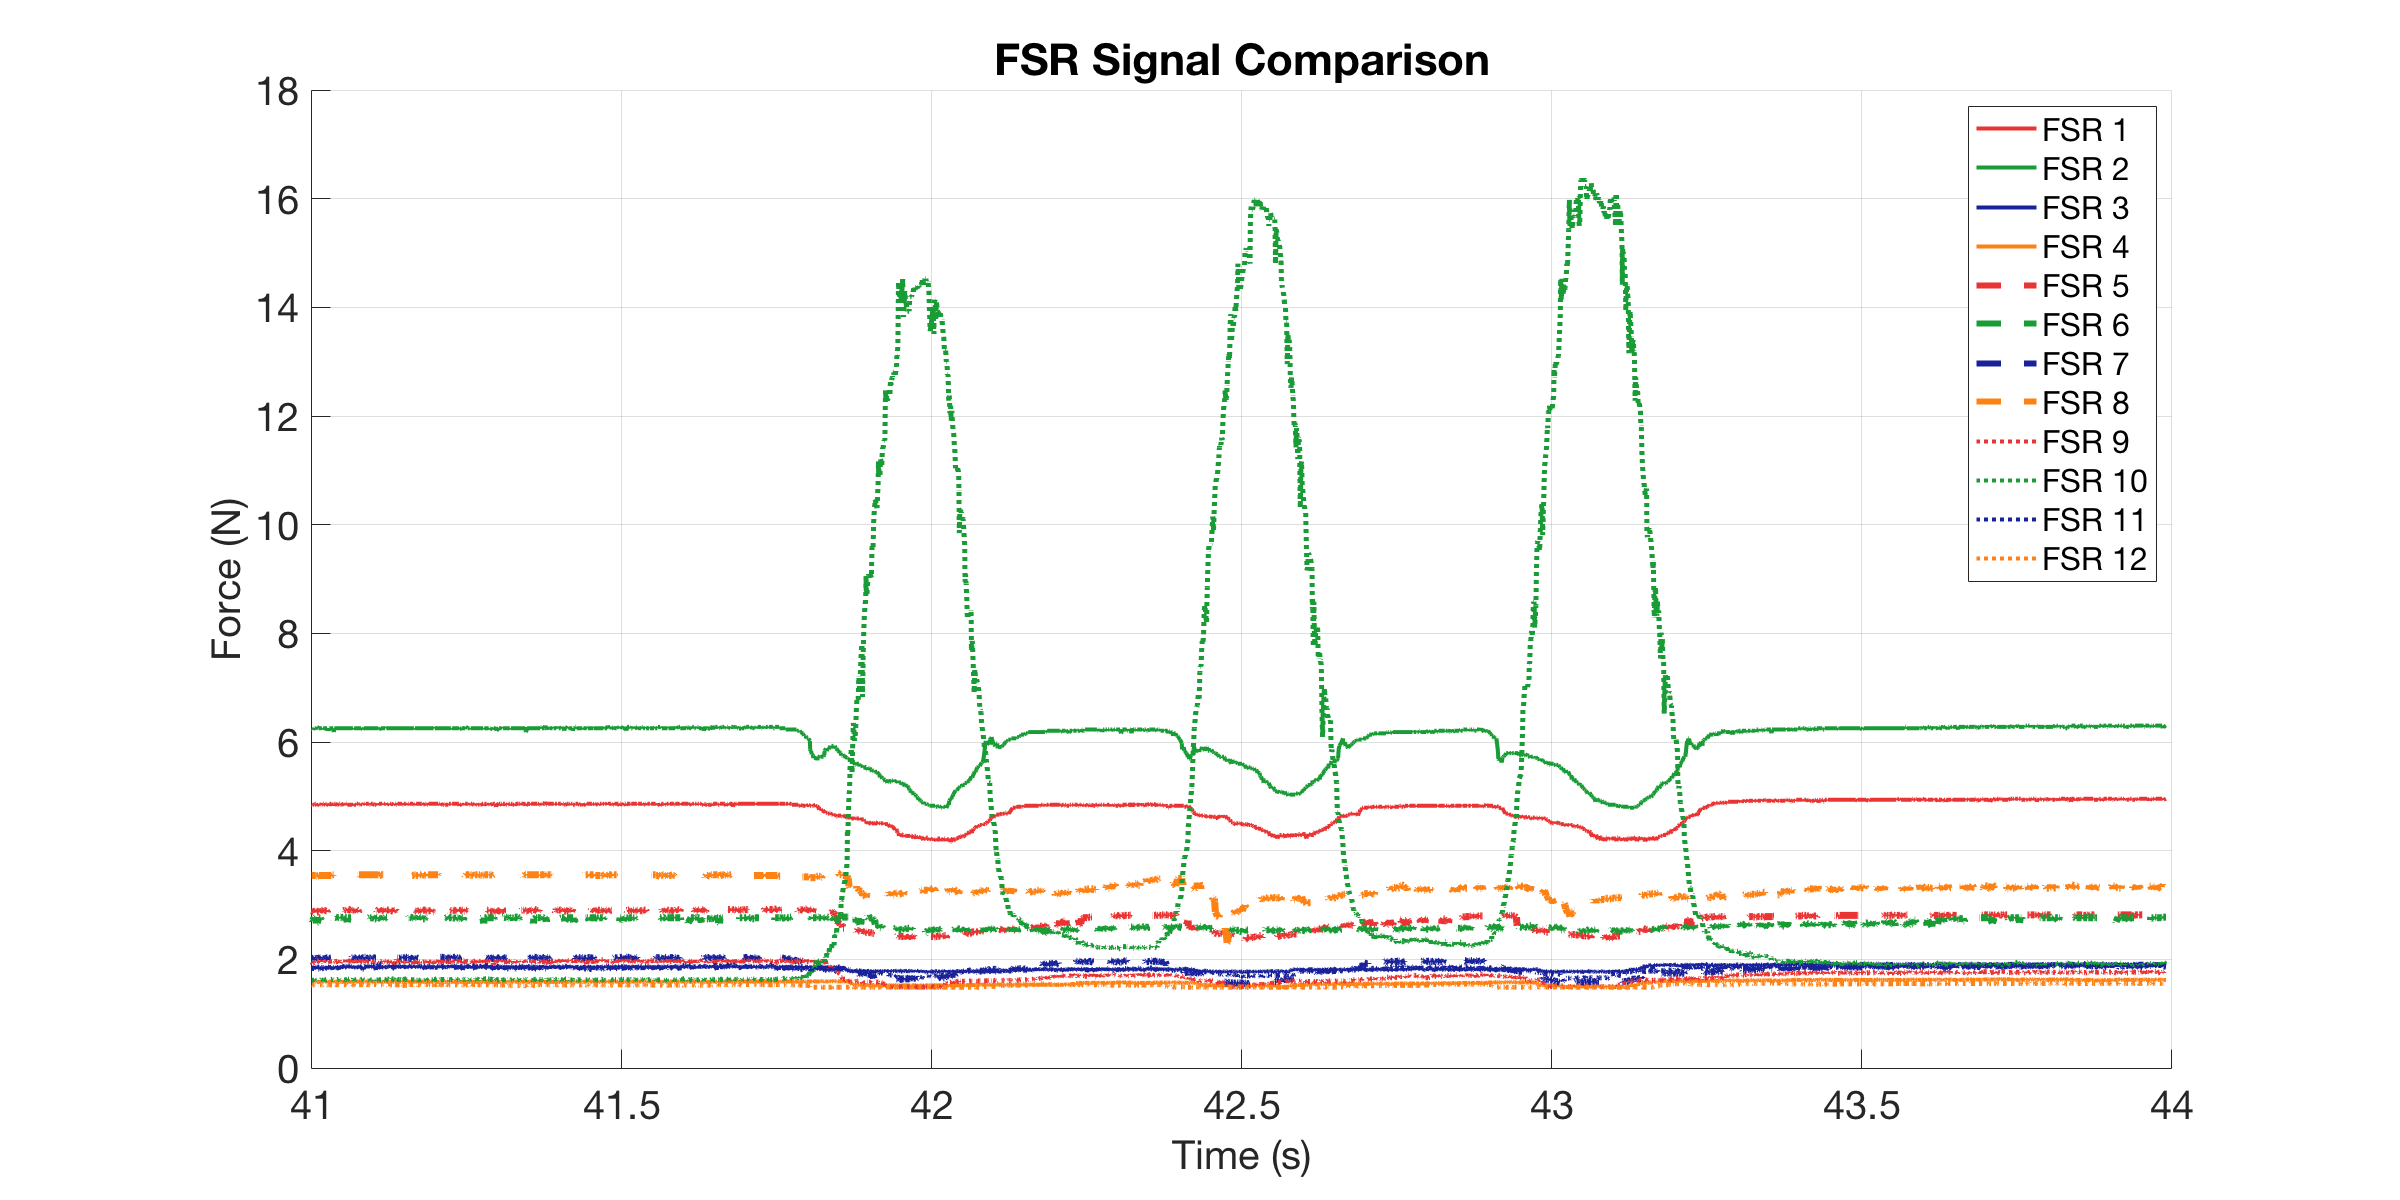

Values plotted in this chart, from the file beside it:
0, 4.8627, 6.2541, 1.8746, 1.5911, 2.8952, 2.7657, 2.0308, 3.5435, 1.9623, 1.6217, 1.8322, 1.5316
0.002134, 4.844, 6.254, 1.804, 1.585, 2.884, 2.766, 2.023, 3.543, 1.94, 1.616, 1.853, 1.532
0.002623, 4.863, 6.254, 1.875, 1.585, 2.895, 2.766, 2.031, 3.543, 1.94, 1.609, 1.846, 1.537
0.003112, 4.863, 6.254, 1.86, 1.585, 2.906, 2.766, 2.008, 3.543, 1.955, 1.616, 1.818, 1.537
0.003823, 4.844, 6.23, 1.839, 1.585, 2.906, 2.766, 2.015, 3.53, 1.977, 1.616, 1.818, 1.532
0.004831, 4.863, 6.254, 1.875, 1.591, 2.862, 2.766, 2.023, 3.53, 1.947, 1.622, 1.825, 1.532
0.00583, 4.863, 6.254, 1.846, 1.591, 2.884, 2.766, 2.039, 3.543, 1.947, 1.616, 1.846, 1.532
0.00683, 4.863, 6.254, 1.875, 1.591, 2.906, 2.766, 2.015, 3.543, 1.977, 1.616, 1.825, 1.532
0.01003, 4.844, 6.23, 1.853, 1.591, 2.884, 2.713, 2.015, 3.543, 1.925, 1.616, 1.832, 1.526
0.0121, 4.844, 6.254, 1.811, 1.591, 2.873, 2.766, 2.023, 3.543, 1.94, 1.616, 1.832, 1.532
0.01259, 4.863, 6.23, 1.86, 1.585, 2.884, 2.766, 2.031, 3.543, 1.955, 1.628, 1.846, 1.532
0.01307, 4.863, 6.254, 1.875, 1.585, 2.906, 2.745, 2.046, 3.543, 1.947, 1.616, 1.839, 1.532
0.01382, 4.863, 6.254, 1.846, 1.591, 2.895, 2.766, 2.031, 3.543, 1.962, 1.628, 1.846, 1.532
0.01482, 4.863, 6.254, 1.832, 1.591, 2.917, 2.776, 2.023, 3.543, 1.947, 1.622, 1.832, 1.532
0.01582, 4.844, 6.23, 1.846, 1.591, 2.906, 2.662, 2.023, 3.53, 1.933, 1.616, 1.853, 1.526
0.01682, 4.826, 6.278, 1.875, 1.585, 2.873, 2.672, 2.031, 3.53, 1.97, 1.622, 1.818, 1.526
0.02, 4.863, 6.254, 1.86, 1.585, 2.873, 2.766, 2.015, 3.543, 1.97, 1.622, 1.825, 1.532
0.02234, 4.844, 6.254, 1.818, 1.585, 2.906, 2.766, 2.031, 3.543, 1.947, 1.616, 1.818, 1.532
0.02283, 4.844, 6.254, 1.867, 1.585, 2.895, 2.745, 2.031, 3.543, 1.97, 1.622, 1.825, 1.532
0.02382, 4.863, 6.254, 1.86, 1.591, 2.906, 2.766, 2.046, 3.543, 1.962, 1.628, 1.818, 1.532
0.02482, 4.844, 6.254, 1.839, 1.591, 2.895, 2.734, 2.015, 3.543, 1.947, 1.622, 1.825, 1.526
0.02582, 4.844, 6.23, 1.853, 1.585, 2.906, 2.724, 2.008, 3.543, 1.94, 1.616, 1.832, 1.526
0.02682, 4.863, 6.254, 1.853, 1.591, 2.906, 2.766, 2.039, 3.543, 1.955, 1.628, 1.832, 1.532
0.02782, 4.863, 6.254, 1.853, 1.591, 2.917, 2.766, 2.031, 3.543, 1.94, 1.616, 1.832, 1.532
0.02882, 4.844, 6.254, 1.846, 1.585, 2.895, 2.662, 2.023, 3.543, 1.977, 1.622, 1.798, 1.526
0.02982, 4.844, 6.254, 1.832, 1.591, 2.895, 2.766, 2.031, 3.543, 1.985, 1.622, 1.832, 1.532
0.03214, 4.863, 6.254, 1.839, 1.591, 2.895, 2.766, 2.023, 3.543, 1.97, 1.628, 1.832, 1.532
0.03263, 4.863, 6.254, 1.867, 1.585, 2.884, 2.766, 2.023, 3.543, 1.947, 1.628, 1.825, 1.532
0.03312, 4.863, 6.254, 1.853, 1.585, 2.873, 2.766, 2.023, 3.543, 1.933, 1.628, 1.832, 1.532
0.03383, 4.844, 6.207, 1.875, 1.591, 2.906, 2.766, 2.039, 3.543, 1.94, 1.622, 1.811, 1.526
0.03483, 4.844, 6.254, 1.867, 1.585, 2.873, 2.766, 2.023, 3.543, 1.955, 1.634, 1.804, 1.532
0.03582, 4.826, 6.207, 1.853, 1.591, 2.895, 2.755, 2.031, 3.543, 1.947, 1.628, 1.825, 1.526
0.03682, 4.863, 6.254, 1.853, 1.591, 2.873, 2.766, 2.015, 3.543, 1.97, 1.622, 1.832, 1.532
0.04001, 4.863, 6.254, 1.86, 1.591, 2.895, 2.766, 2.023, 3.543, 1.955, 1.628, 1.825, 1.532
0.04208, 4.844, 6.254, 1.811, 1.585, 2.906, 2.766, 2.039, 3.557, 1.955, 1.634, 1.846, 1.532
0.04257, 4.863, 6.254, 1.86, 1.585, 2.873, 2.766, 2.015, 3.557, 1.947, 1.628, 1.853, 1.532
0.04306, 4.863, 6.254, 1.86, 1.585, 2.895, 2.766, 2.039, 3.557, 1.97, 1.628, 1.853, 1.532
0.04382, 4.826, 6.183, 1.86, 1.591, 2.884, 2.755, 2.046, 3.557, 1.97, 1.622, 1.832, 1.526
0.04482, 4.863, 6.254, 1.867, 1.585, 2.884, 2.755, 2.023, 3.53, 1.962, 1.628, 1.839, 1.526
0.04582, 4.863, 6.254, 1.853, 1.591, 2.906, 2.776, 2.031, 3.543, 1.962, 1.64, 1.846, 1.532
0.04682, 4.863, 6.254, 1.846, 1.591, 2.906, 2.776, 2.031, 3.557, 1.955, 1.634, 1.825, 1.532
0.05, 4.844, 6.254, 1.846, 1.585, 2.895, 2.766, 2.008, 3.53, 1.962, 1.622, 1.846, 1.532
0.05216, 4.844, 6.254, 1.811, 1.585, 2.895, 2.766, 2.023, 3.543, 1.985, 1.634, 1.853, 1.532
0.05264, 4.863, 6.254, 1.853, 1.585, 2.873, 2.776, 2.031, 3.557, 1.947, 1.622, 1.839, 1.532
0.05313, 4.863, 6.254, 1.875, 1.585, 2.906, 2.766, 2.023, 3.557, 1.977, 1.634, 1.832, 1.532
0.05382, 4.863, 6.254, 1.86, 1.591, 2.895, 2.776, 2.015, 3.557, 1.933, 1.634, 1.825, 1.532
0.05482, 4.844, 6.254, 1.846, 1.591, 2.895, 2.766, 2.023, 3.557, 1.962, 1.628, 1.818, 1.532
0.05582, 4.844, 6.254, 1.825, 1.585, 2.884, 2.766, 2.015, 3.543, 1.977, 1.628, 1.818, 1.532
0.05682, 4.844, 6.254, 1.889, 1.585, 2.906, 2.766, 2.031, 3.543, 1.977, 1.622, 1.839, 1.537
0.0602, 4.863, 6.254, 1.867, 1.591, 2.895, 2.776, 2.031, 3.557, 1.977, 1.628, 1.846, 1.532
0.06218, 4.844, 6.254, 1.846, 1.585, 2.906, 2.766, 2.023, 3.543, 1.977, 1.622, 1.86, 1.532
0.06267, 4.863, 6.254, 1.867, 1.591, 2.895, 2.766, 2.031, 3.557, 1.947, 1.622, 1.875, 1.532
0.06316, 4.844, 6.254, 1.882, 1.585, 2.906, 2.766, 2.039, 3.557, 1.992, 1.628, 1.875, 1.532
0.06382, 4.863, 6.254, 1.853, 1.591, 2.906, 2.766, 2.039, 3.543, 1.947, 1.628, 1.867, 1.532
0.06482, 4.863, 6.254, 1.882, 1.591, 2.895, 2.766, 2.023, 3.543, 1.955, 1.628, 1.867, 1.537
0.06582, 4.844, 6.254, 1.839, 1.591, 2.906, 2.683, 2.046, 3.53, 1.985, 1.616, 1.875, 1.532
0.06682, 4.844, 6.254, 1.867, 1.591, 2.917, 2.766, 2.031, 3.543, 1.962, 1.64, 1.853, 1.532
0.07043, 4.844, 6.254, 1.875, 1.591, 2.906, 2.766, 2.031, 3.543, 1.97, 1.634, 1.875, 1.532
0.07233, 4.844, 6.254, 1.867, 1.585, 2.895, 2.766, 2.023, 3.543, 1.985, 1.622, 1.867, 1.532
0.07282, 4.844, 6.254, 1.882, 1.585, 2.906, 2.776, 2.031, 3.557, 1.94, 1.628, 1.853, 1.537
0.07331, 4.844, 6.254, 1.86, 1.585, 2.917, 2.766, 2.023, 3.543, 1.955, 1.622, 1.867, 1.537
... 2,533 more rows
